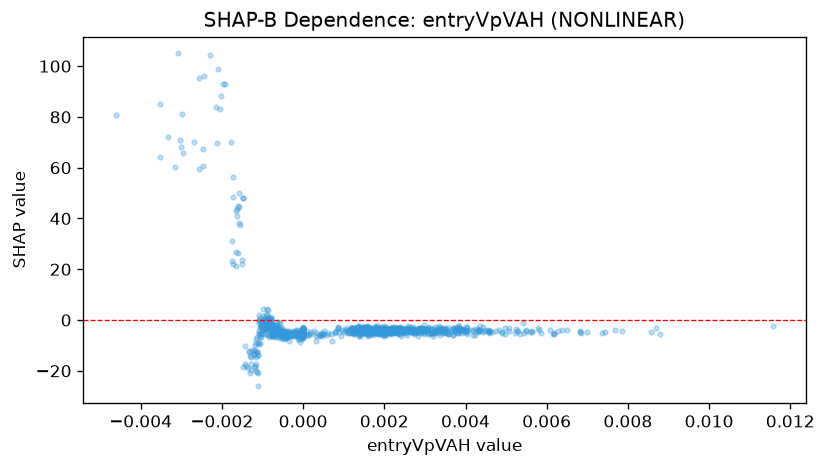

The data file committed next to this chart (first rows):
feature_value, shap_value
-0.000975, -2.484
-1.6054058505687863e-05, -3.896
-0.000194, -5.074
-0.0001184, -5.182
-0.000574, -3.834
-0.0007514, -5.997
0.002565, -3.528
0.001641, -3.92
0.00174, -5.082
0.001954, -4.36
0.001942, -3.454
0.003488, -3.493
0.001702, -4.518
0.001118, -3.745
-0.0007586, -3.164
0.0003239, -8.34
-0.0004694, -5.645
0.003075, -3.25
0.00149, -2.886
0.001631, -2.699
-0.0001584, -6.146
-0.0007133, -3.452
0.003818, -2.367
0.001643, -3.873
0.002948, -3.064
0.001476, -4.672
-1.9397035430301912e-05, -5.173
-0.0009211, -2.564
-3.2302319596055895e-05, -5.426
0.001757, -2.673
0.00137, -6.095
-0.001058, -6.697
0.002592, -3.229
0.002024, -4.761
0.002861, -4.169
0.001595, -6.147
0.003985, -3.749
0.001706, -4.396
-1.260578392248135e-05, -4.527
-0.000781, -3.562
-0.000936, 0.8516
-0.0002454, -6.217
-0.001193, -18.26
-0.000934, -3.168
0.0003934, -6.181
-0.0004927, -5.31
-0.002576, 95.48
-0.0003673, -5.297
-0.0009409, -3.673
-0.003016, 68.09
-0.001155, -9.153
-0.0008597, 0.04842
-0.0009342, -5.462
-0.0004112, -6.824
-4.188745151623152e-05, -4.908
-0.0003753, -6.617
-0.0003554, -5.329
-0.0016, 45.02
-2.1534880943363532e-05, -3.818
0.0, -4.671
... 1,052 more rows
